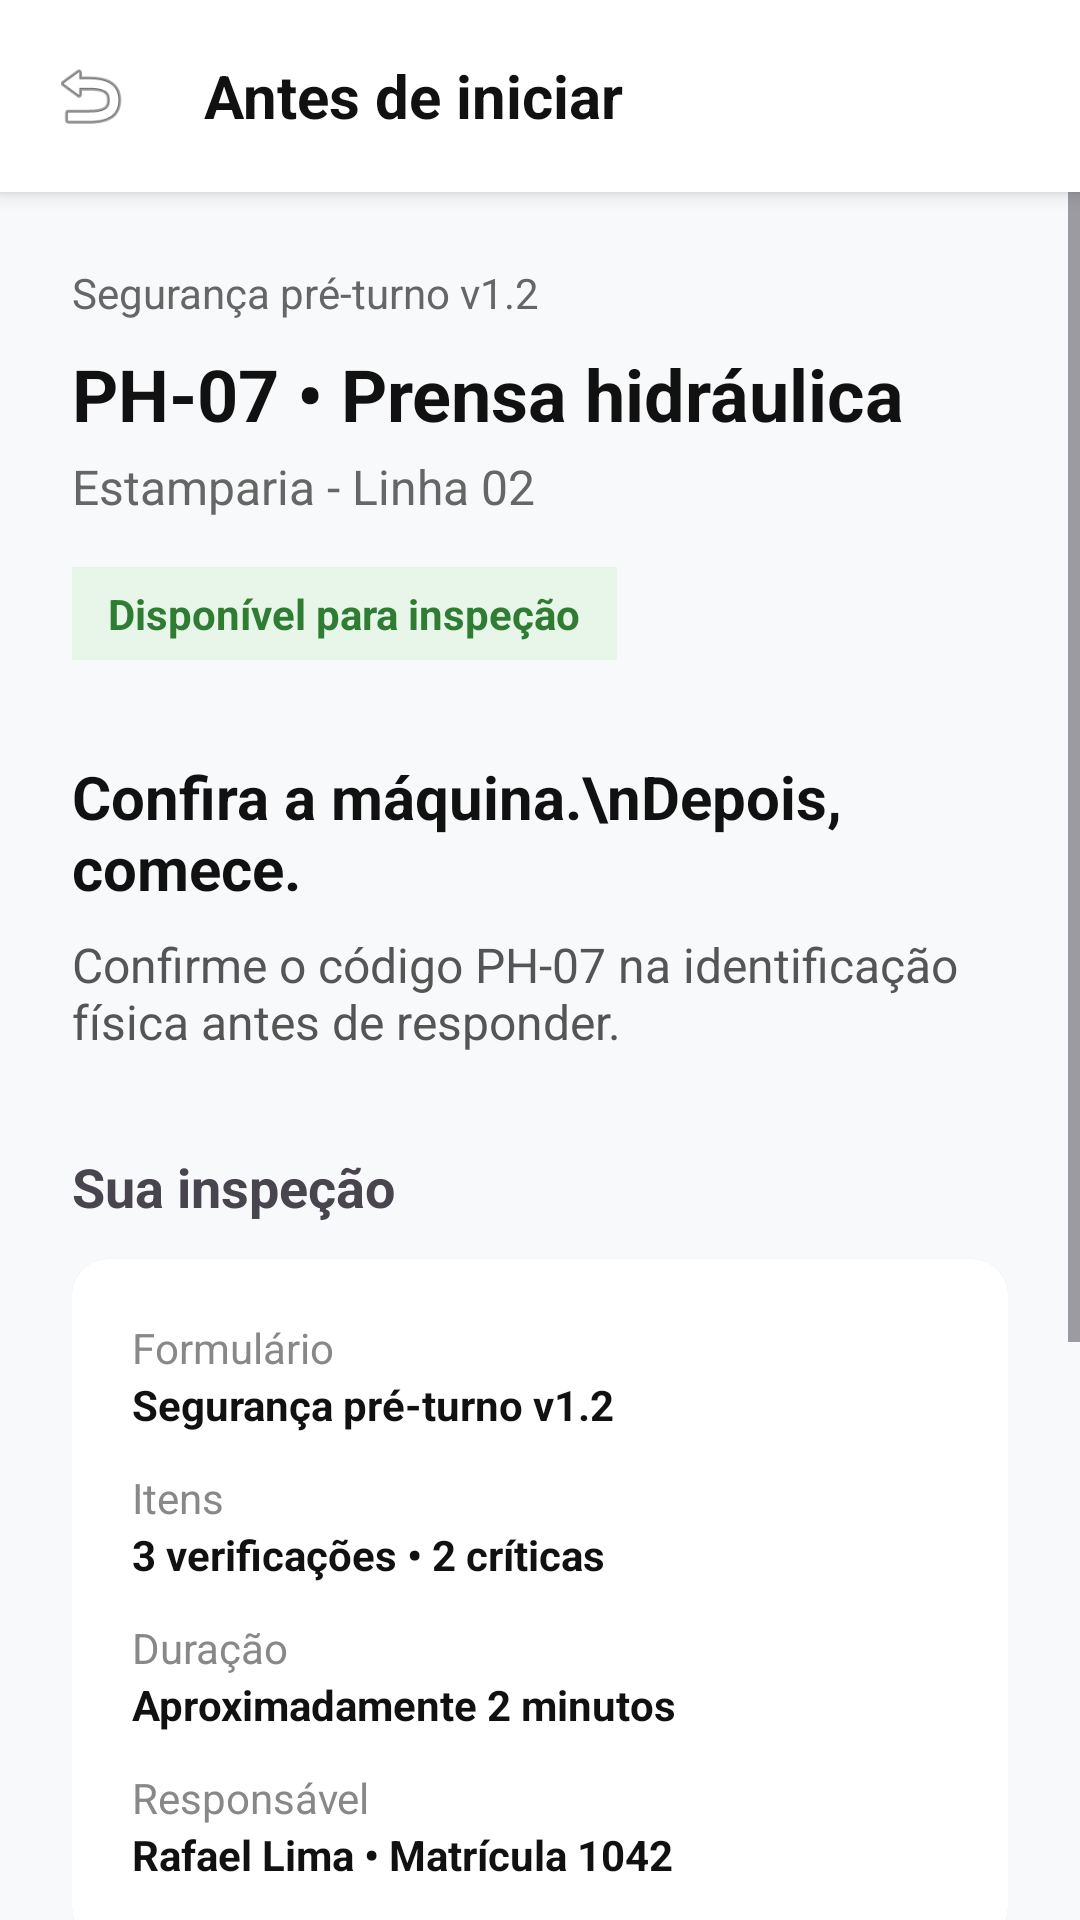

The Android layout XML behind this screen, and the referenced resources:
<!-- AndroidManifest.xml: application theme Theme.Inspecta -->
<!-- res/layout/activity_antes_iniciar.xml -->
<?xml version="1.0" encoding="utf-8"?>
<LinearLayout xmlns:android="http://schemas.android.com/apk/res/android"
    xmlns:app="http://schemas.android.com/apk/res-auto"
    android:layout_width="match_parent"
    android:layout_height="match_parent"
    android:orientation="vertical"
    android:background="#F8F9FA">

    
    <LinearLayout
        android:layout_width="match_parent"
        android:layout_height="64dp"
        android:orientation="horizontal"
        android:gravity="center_vertical"
        android:paddingHorizontal="16dp"
        android:background="#FFFFFF"
        android:elevation="4dp">

        <ImageView
            android:id="@+id/btnVoltar"
            android:layout_width="28dp"
            android:layout_height="28dp"
            android:src="@android:drawable/ic_menu_revert" />

        <TextView
            android:layout_width="wrap_content"
            android:layout_height="wrap_content"
            android:layout_marginStart="24dp"
            android:text="Antes de iniciar"
            android:textSize="20sp"
            android:textStyle="bold"
            android:textColor="#111111"/>
    </LinearLayout>

    <ScrollView
        android:layout_width="match_parent"
        android:layout_height="match_parent"
        android:fillViewport="true">

        <LinearLayout
            android:layout_width="match_parent"
            android:layout_height="wrap_content"
            android:orientation="vertical"
            android:padding="24dp">

            <TextView
                android:layout_width="wrap_content"
                android:layout_height="wrap_content"
                android:text="Segurança pré-turno v1.2"
                android:textSize="14sp"
                android:textColor="#666666"
                android:layout_marginBottom="8dp"/>

            <TextView
                android:layout_width="wrap_content"
                android:layout_height="wrap_content"
                android:text="PH-07 • Prensa hidráulica"
                android:textSize="24sp"
                android:textStyle="bold"
                android:textColor="#111111"
                android:layout_marginBottom="4dp"/>

            <TextView
                android:layout_width="wrap_content"
                android:layout_height="wrap_content"
                android:text="Estamparia - Linha 02"
                android:textSize="16sp"
                android:textColor="#666666"
                android:layout_marginBottom="16dp"/>

            <TextView
                android:layout_width="wrap_content"
                android:layout_height="wrap_content"
                android:background="#E8F5E9"
                android:paddingHorizontal="12dp"
                android:paddingVertical="6dp"
                android:text="Disponível para inspeção"
                android:textColor="#2E7D32"
                android:textStyle="bold"
                android:layout_marginBottom="32dp"/>

            <TextView
                android:layout_width="wrap_content"
                android:layout_height="wrap_content"
                android:text="Confira a máquina.\nDepois, comece."
                android:textSize="20sp"
                android:textStyle="bold"
                android:textColor="#111111"
                android:layout_marginBottom="8dp"/>

            <TextView
                android:layout_width="wrap_content"
                android:layout_height="wrap_content"
                android:text="Confirme o código PH-07 na identificação física antes de responder."
                android:textSize="16sp"
                android:textColor="#555555"
                android:layout_marginBottom="32dp"/>

            
            <TextView
                android:layout_width="wrap_content"
                android:layout_height="wrap_content"
                android:text="Sua inspeção"
                android:textStyle="bold"
                android:textSize="18sp"
                android:layout_marginBottom="12dp"/>

            <androidx.cardview.widget.CardView
                android:layout_width="match_parent"
                android:layout_height="wrap_content"
                app:cardCornerRadius="12dp"
                app:cardElevation="1dp"
                app:cardBackgroundColor="#FFFFFF"
                android:layout_marginBottom="24dp">

                <LinearLayout
                    android:layout_width="match_parent"
                    android:layout_height="wrap_content"
                    android:orientation="vertical"
                    android:padding="20dp">

                    <TextView android:text="Formulário" android:textColor="#888888" android:layout_width="wrap_content" android:layout_height="wrap_content"/>
                    <TextView android:text="Segurança pré-turno v1.2" android:textStyle="bold" android:textColor="#111111" android:layout_marginBottom="12dp" android:layout_width="wrap_content" android:layout_height="wrap_content"/>

                    <TextView android:text="Itens" android:textColor="#888888" android:layout_width="wrap_content" android:layout_height="wrap_content"/>
                    <TextView android:text="3 verificações • 2 críticas" android:textStyle="bold" android:textColor="#111111" android:layout_marginBottom="12dp" android:layout_width="wrap_content" android:layout_height="wrap_content"/>

                    <TextView android:text="Duração" android:textColor="#888888" android:layout_width="wrap_content" android:layout_height="wrap_content"/>
                    <TextView android:text="Aproximadamente 2 minutos" android:textStyle="bold" android:textColor="#111111" android:layout_marginBottom="12dp" android:layout_width="wrap_content" android:layout_height="wrap_content"/>

                    <TextView android:text="Responsável" android:textColor="#888888" android:layout_width="wrap_content" android:layout_height="wrap_content"/>
                    <TextView android:text="Rafael Lima • Matrícula 1042" android:textStyle="bold" android:textColor="#111111" android:layout_width="wrap_content" android:layout_height="wrap_content"/>
                </LinearLayout>
            </androidx.cardview.widget.CardView>

            
            <LinearLayout
                android:layout_width="match_parent"
                android:layout_height="wrap_content"
                android:background="#FFF3E0"
                android:orientation="vertical"
                android:padding="16dp"
                android:layout_marginBottom="32dp">

                <TextView
                    android:layout_width="wrap_content"
                    android:layout_height="wrap_content"
                    android:text="Falha crítica exige máquina inoperante"
                    android:textStyle="bold"
                    android:textColor="#E65100"
                    android:layout_marginBottom="4dp"/>
                <TextView
                    android:layout_width="wrap_content"
                    android:layout_height="wrap_content"
                    android:text="Ao encontrar uma falha crítica, não opere. Registre o problema para avaliação do supervisor."
                    android:textColor="#E65100"/>
            </LinearLayout>

            
            <TextView
                android:layout_width="wrap_content"
                android:layout_height="wrap_content"
                android:text="06 nov 2026 • Turno A 06h às 14h"
                android:layout_gravity="center"
                android:textColor="#888888"
                android:layout_marginBottom="16dp"/>

            <Button
                android:id="@+id/btnIniciarChecklist"
                android:layout_width="match_parent"
                android:layout_height="60dp"
                android:text="Iniciar checklist"
                android:textSize="16sp"
                android:backgroundTint="#004D40"
                android:textColor="#FFFFFF" />

        </LinearLayout>
    </ScrollView>
</LinearLayout>
<!-- resources referenced by this layout -->
<resources>
  <style name="Theme.Inspecta" parent="Base.Theme.Inspecta" />
  <style name="Base.Theme.Inspecta" parent="Theme.Material3.DayNight.NoActionBar">
          
          
      </style>
</resources>
